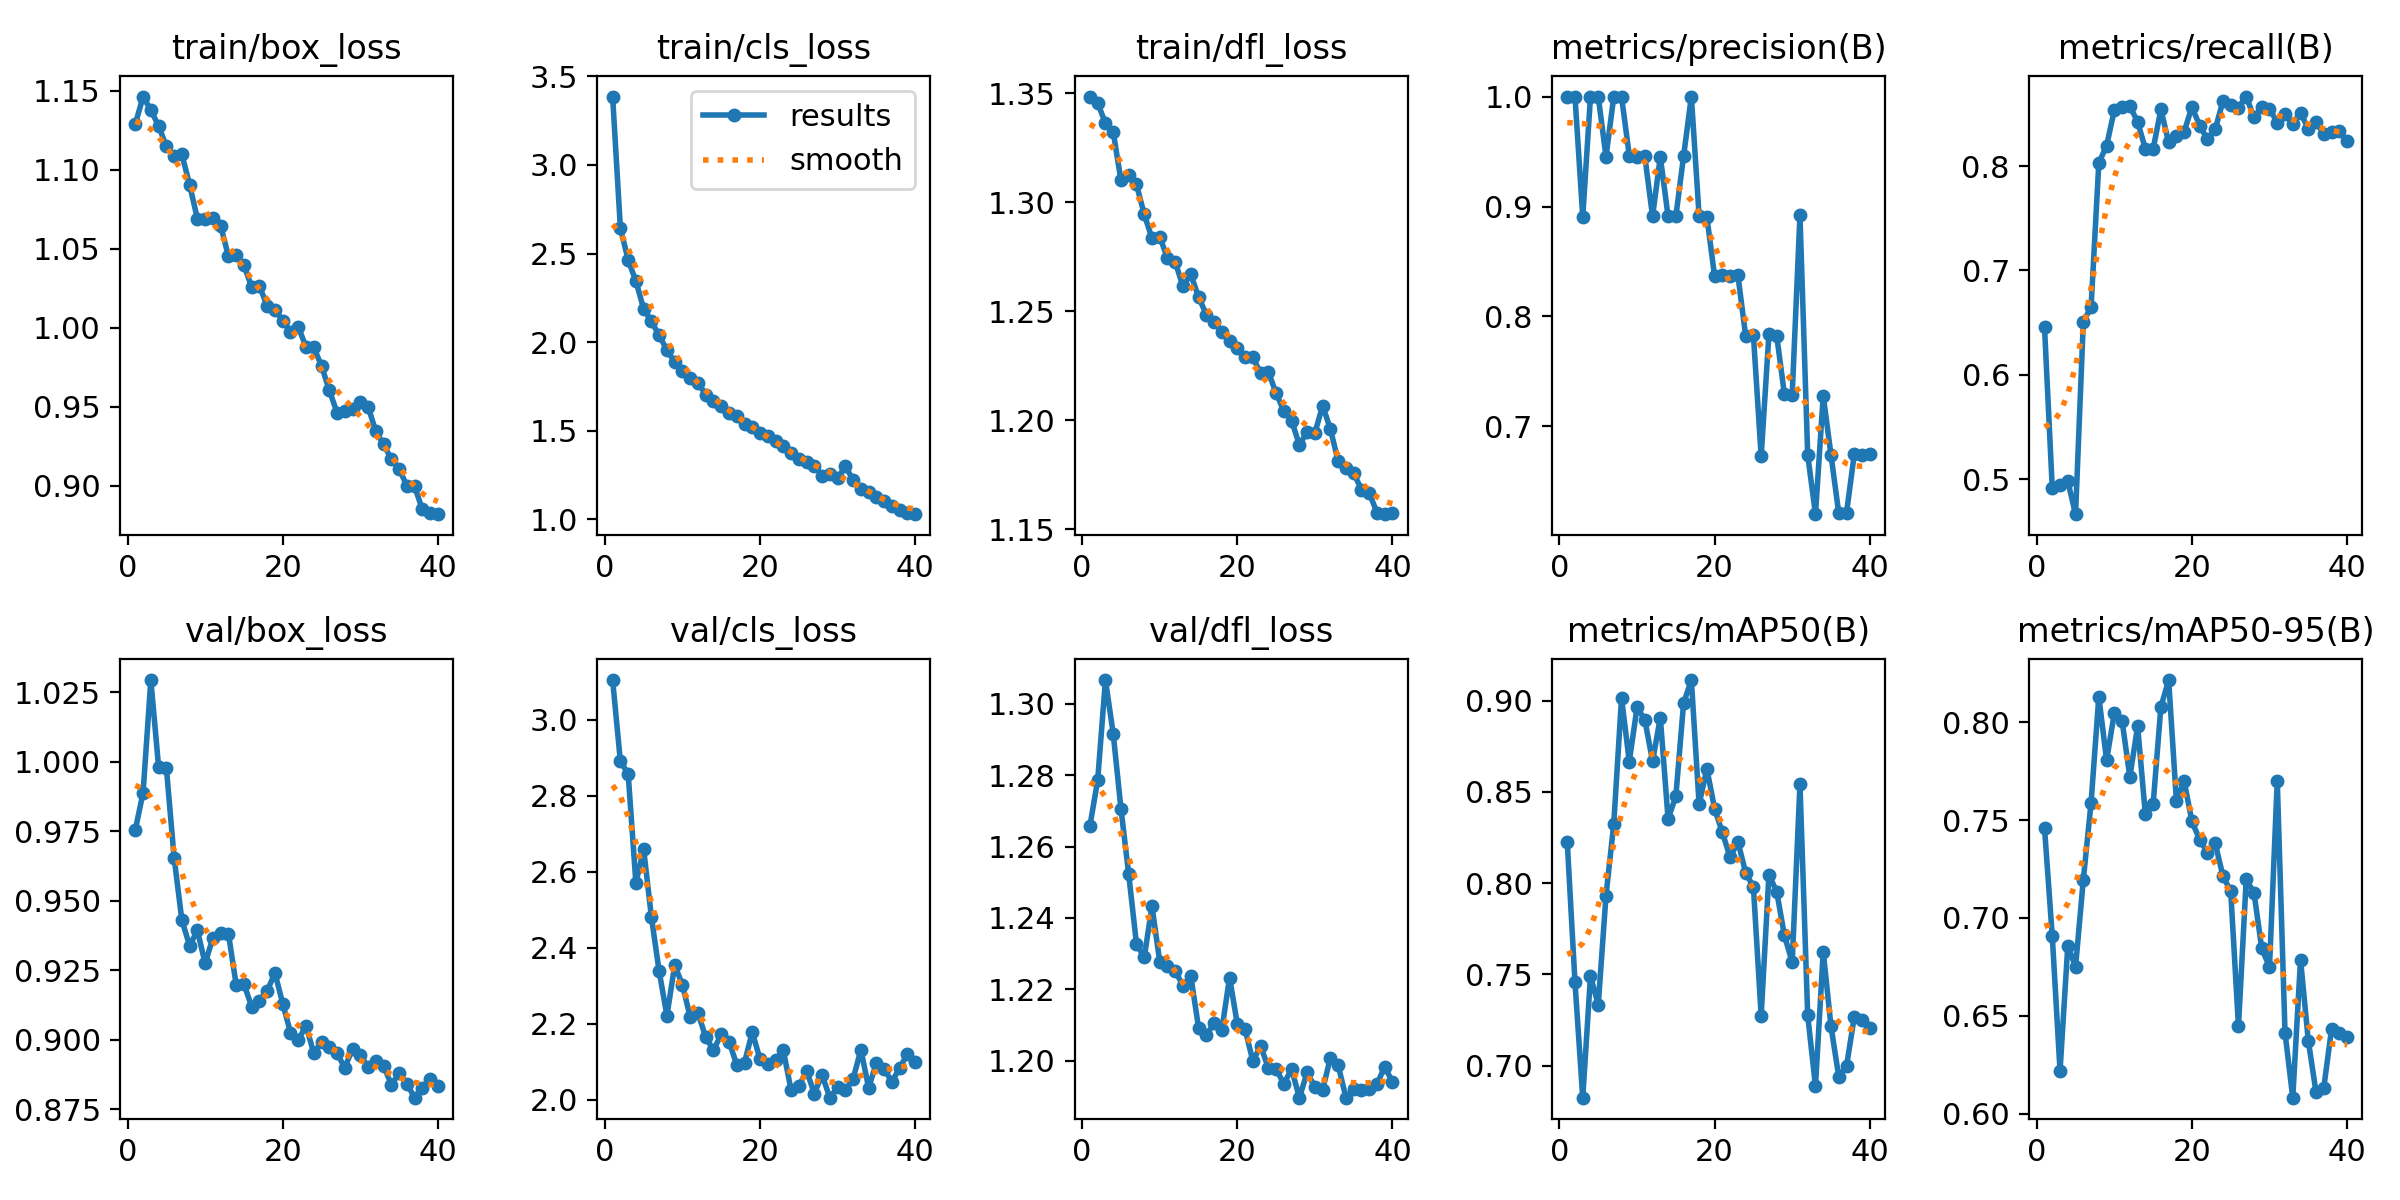

Values plotted in this chart, from the file beside it:
epoch, time, train/box_loss, train/cls_loss, train/dfl_loss, metrics/precision(B), metrics/recall(B), metrics/mAP50(B), metrics/mAP50-95(B), val/box_loss, val/cls_loss, val/dfl_loss, lr/pg0, lr/pg1, lr/pg2
1, 723.2, 1.129, 3.386, 1.348, 1, 0.6455, 0.8227, 0.7459, 0.9755, 3.105, 1.266, 0.0001515, 0.0001515, 0.0001515
2, 3011, 1.146, 2.644, 1.345, 1, 0.4915, 0.7457, 0.6907, 0.9889, 2.891, 1.279, 0.0002956, 0.0002956, 0.0002956
3, 3930, 1.138, 2.464, 1.336, 0.8908, 0.4948, 0.6824, 0.6219, 1.029, 2.859, 1.307, 0.0004323, 0.0004323, 0.0004323
4, 5237, 1.128, 2.344, 1.332, 1, 0.4982, 0.7491, 0.6859, 0.9981, 2.571, 1.292, 0.0004212, 0.0004212, 0.0004212
5, 6353, 1.115, 2.188, 1.31, 1, 0.4667, 0.7333, 0.6751, 0.9979, 2.659, 1.271, 0.00041, 0.00041, 0.00041
6, 7489, 1.109, 2.117, 1.312, 0.9452, 0.6508, 0.7932, 0.7195, 0.9654, 2.481, 1.252, 0.0003987, 0.0003987, 0.0003987
7, 8637, 1.11, 2.039, 1.308, 1, 0.6651, 0.8325, 0.7588, 0.943, 2.338, 1.233, 0.0003874, 0.0003874, 0.0003874
8, 9774, 1.09, 1.955, 1.294, 1, 0.803, 0.9015, 0.813, 0.9338, 2.222, 1.229, 0.0003762, 0.0003762, 0.0003762
9, 10903, 1.069, 1.888, 1.283, 0.9463, 0.8194, 0.8666, 0.7806, 0.9393, 2.354, 1.243, 0.0003649, 0.0003649, 0.0003649
10, 12041, 1.069, 1.839, 1.284, 0.9453, 0.8537, 0.8962, 0.8046, 0.9274, 2.303, 1.228, 0.0003536, 0.0003536, 0.0003536
11, 13139, 1.069, 1.799, 1.274, 0.9458, 0.8567, 0.8896, 0.8005, 0.9366, 2.218, 1.226, 0.0003424, 0.0003424, 0.0003424
12, 14257, 1.065, 1.772, 1.272, 0.8911, 0.8571, 0.8668, 0.7721, 0.9385, 2.229, 1.225, 0.0003311, 0.0003311, 0.0003311
13, 15448, 1.045, 1.705, 1.261, 0.9452, 0.8424, 0.8906, 0.7979, 0.9381, 2.165, 1.221, 0.0003199, 0.0003199, 0.0003199
14, 16821, 1.046, 1.668, 1.267, 0.8911, 0.8164, 0.8352, 0.7529, 0.9197, 2.131, 1.224, 0.0003086, 0.0003086, 0.0003086
15, 18204, 1.039, 1.642, 1.257, 0.8909, 0.8163, 0.8475, 0.7581, 0.92, 2.173, 1.209, 0.0002973, 0.0002973, 0.0002973
16, 19597, 1.026, 1.601, 1.248, 0.9457, 0.8542, 0.8986, 0.8077, 0.9118, 2.154, 1.207, 0.0002861, 0.0002861, 0.0002861
17, 21094, 1.026, 1.584, 1.245, 1, 0.8226, 0.9113, 0.8215, 0.914, 2.093, 1.21, 0.0002748, 0.0002748, 0.0002748
18, 22643, 1.014, 1.538, 1.24, 0.8915, 0.8284, 0.8432, 0.7599, 0.9176, 2.098, 1.209, 0.0002636, 0.0002636, 0.0002636
19, 24110, 1.012, 1.522, 1.236, 0.8906, 0.8328, 0.8626, 0.7699, 0.9239, 2.178, 1.223, 0.0002523, 0.0002523, 0.0002523
20, 25817, 1.005, 1.487, 1.233, 0.8364, 0.8565, 0.8407, 0.7493, 0.913, 2.107, 1.21, 0.000241, 0.000241, 0.000241
21, 27372, 0.9974, 1.468, 1.229, 0.8375, 0.8387, 0.8277, 0.74, 0.9025, 2.094, 1.209, 0.0002298, 0.0002298, 0.0002298
22, 28786, 1.001, 1.442, 1.229, 0.8371, 0.8256, 0.814, 0.7333, 0.8998, 2.105, 1.2, 0.0002185, 0.0002185, 0.0002185
23, 30123, 0.9879, 1.413, 1.222, 0.8375, 0.8352, 0.8226, 0.7381, 0.9051, 2.131, 1.204, 0.0002073, 0.0002073, 0.0002073
24, 670.7, 0.9877, 1.375, 1.222, 0.7825, 0.8621, 0.8058, 0.7214, 0.8952, 2.026, 1.198, 0.000196, 0.000196, 0.000196
25, 1492, 0.9759, 1.34, 1.212, 0.7829, 0.8585, 0.7978, 0.7137, 0.8991, 2.036, 1.198, 0.0001847, 0.0001847, 0.0001847
26, 2281, 0.9606, 1.324, 1.204, 0.6731, 0.8559, 0.7274, 0.6447, 0.8972, 2.077, 1.194, 0.0001735, 0.0001735, 0.0001735
27, 3075, 0.9464, 1.304, 1.2, 0.7837, 0.8665, 0.8046, 0.7197, 0.8951, 2.017, 1.198, 0.0001622, 0.0001622, 0.0001622
28, 4082, 0.9474, 1.247, 1.189, 0.7826, 0.8467, 0.7953, 0.7129, 0.8899, 2.066, 1.19, 0.0001509, 0.0001509, 0.0001509
29, 5048, 0.9486, 1.255, 1.194, 0.7291, 0.8563, 0.7713, 0.6844, 0.8967, 2.006, 1.197, 0.0001397, 0.0001397, 0.0001397
30, 6038, 0.9528, 1.232, 1.194, 0.729, 0.855, 0.7567, 0.6751, 0.8944, 2.033, 1.193, 0.0001284, 0.0001284, 0.0001284
31, 7127, 0.9502, 1.299, 1.207, 0.892, 0.8415, 0.8542, 0.77, 0.8901, 2.025, 1.192, 0.0001172, 0.0001172, 0.0001172
32, 8118, 0.9345, 1.224, 1.196, 0.674, 0.8496, 0.7275, 0.6414, 0.8925, 2.055, 1.201, 0.0001059, 0.0001059, 0.0001059
33, 9109, 0.9264, 1.174, 1.181, 0.6202, 0.8403, 0.6888, 0.6082, 0.8906, 2.132, 1.199, 9.464e-05, 9.464e-05, 9.464e-05
34, 10081, 0.9168, 1.157, 1.178, 0.7279, 0.851, 0.7624, 0.6787, 0.8838, 2.032, 1.19, 8.33788e-05, 8.33788e-05, 8.33788e-05
35, 11046, 0.9108, 1.125, 1.176, 0.6741, 0.8356, 0.7216, 0.6374, 0.8878, 2.096, 1.192, 7.21175e-05, 7.21175e-05, 7.21175e-05
36, 12052, 0.9002, 1.102, 1.168, 0.6212, 0.8424, 0.6939, 0.611, 0.8841, 2.082, 1.192, 6.08563e-05, 6.08563e-05, 6.08563e-05
37, 13083, 0.8997, 1.075, 1.167, 0.6212, 0.8305, 0.6997, 0.6134, 0.8791, 2.047, 1.192, 4.9595e-05, 4.9595e-05, 4.9595e-05
38, 14270, 0.8851, 1.051, 1.158, 0.6746, 0.8328, 0.7266, 0.6432, 0.8827, 2.085, 1.193, 3.83337e-05, 3.83337e-05, 3.83337e-05
39, 15476, 0.8829, 1.037, 1.157, 0.6743, 0.8335, 0.7249, 0.6413, 0.8859, 2.121, 1.198, 2.70725e-05, 2.70725e-05, 2.70725e-05
40, 16688, 0.8821, 1.03, 1.158, 0.675, 0.8238, 0.7208, 0.6392, 0.8831, 2.099, 1.194, 1.58113e-05, 1.58113e-05, 1.58113e-05
